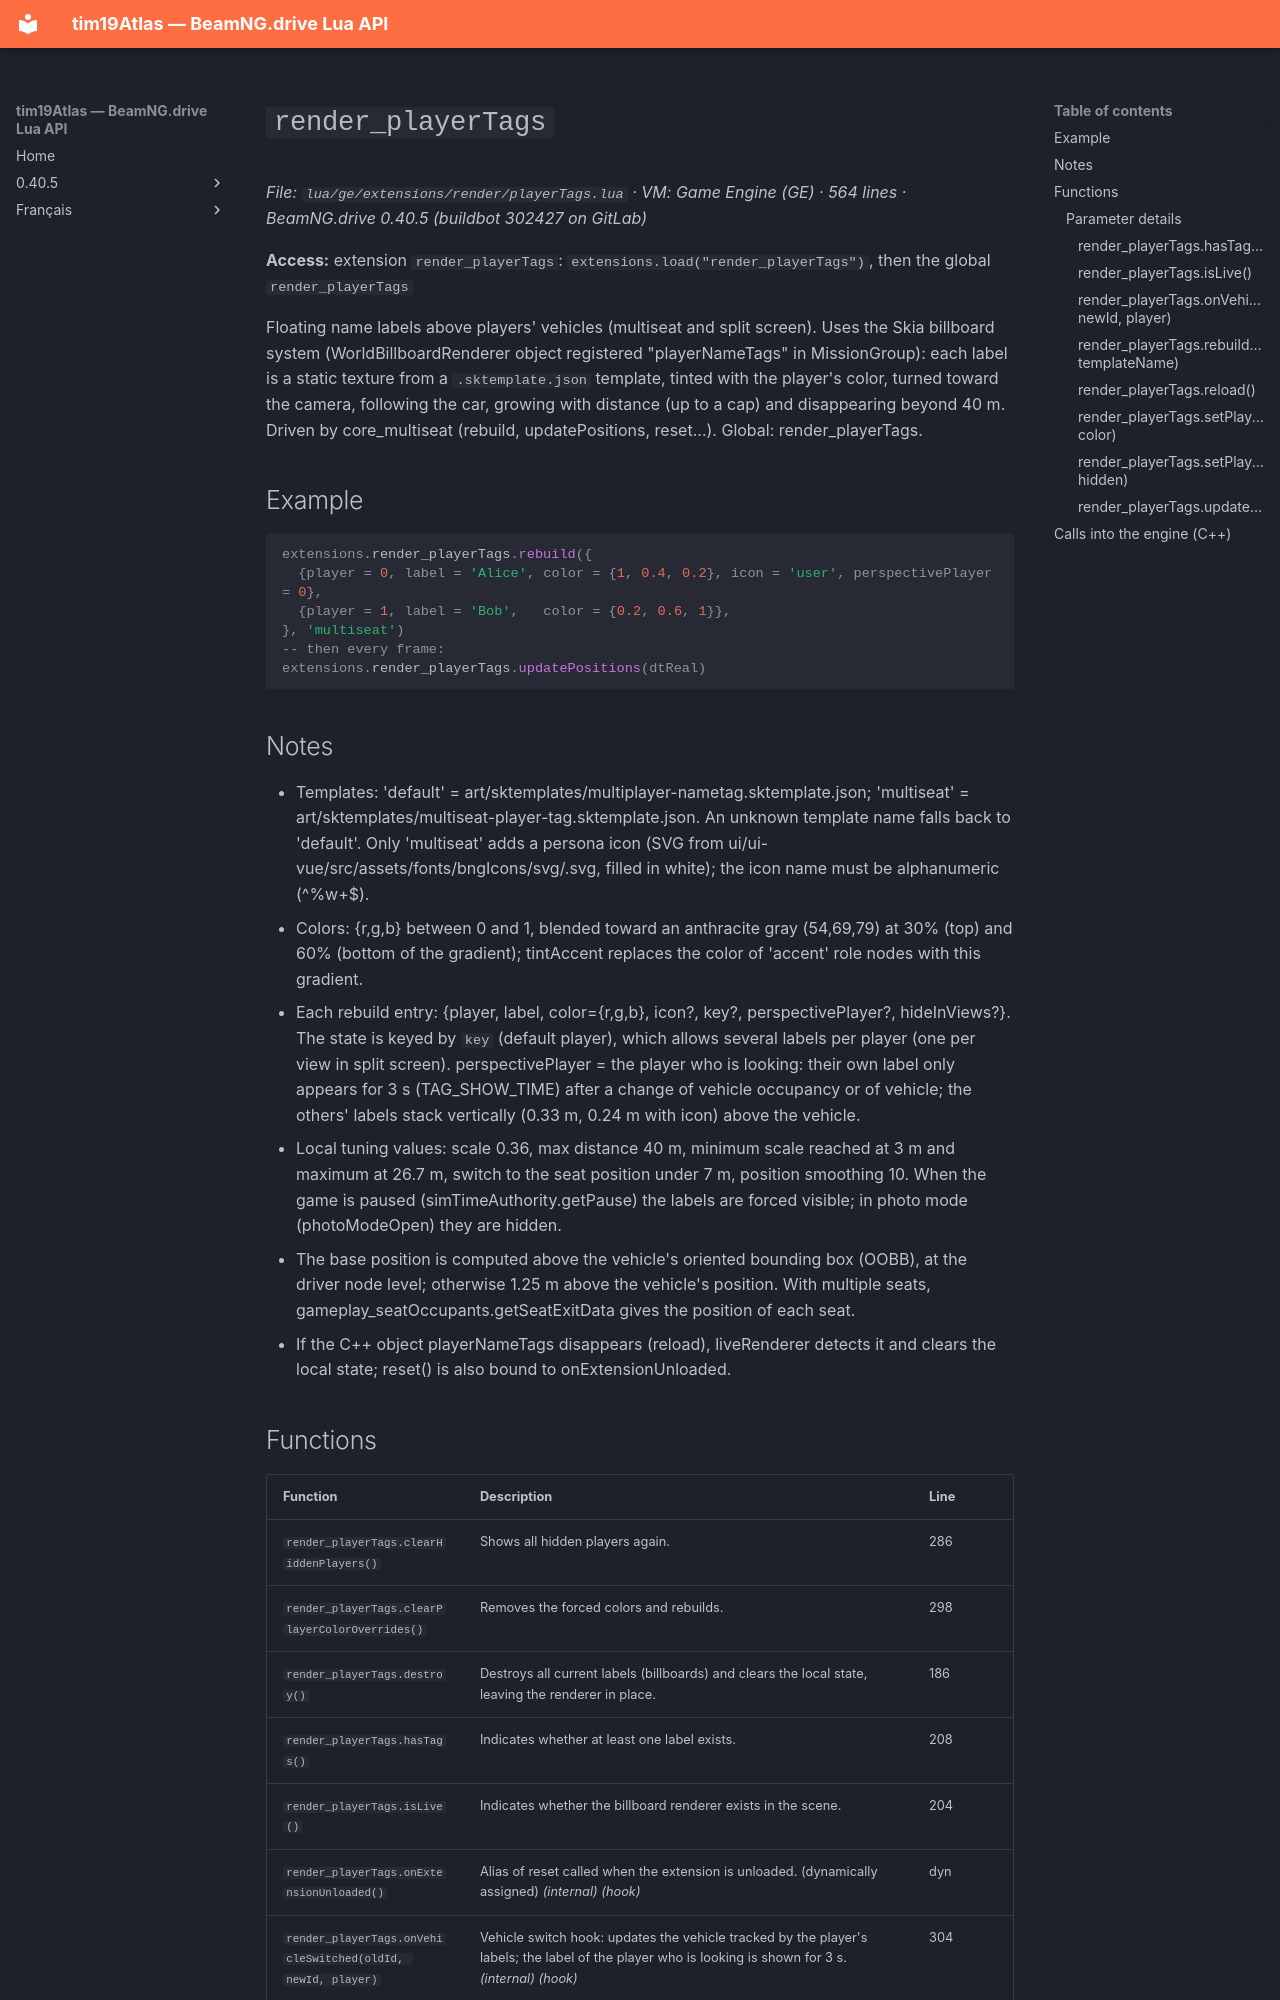

repository: Tim0219800/beamng-lua-atlas · page: 0.40.5/ge/extensions/render/playerTags.html · generator: mkdocs

# `render_playerTags`

*File: `lua/ge/extensions/render/playerTags.lua` · VM: Game Engine (GE) · 564 lines · BeamNG.drive 0.40.5 (buildbot 302427 on GitLab)*

**Access:** extension `render_playerTags`: `extensions.load("render_playerTags")`, then the global `render_playerTags`

Floating name labels above players' vehicles (multiseat and split screen). Uses the Skia billboard system (WorldBillboardRenderer object registered "playerNameTags" in MissionGroup): each label is a static texture from a `.sktemplate.json` template, tinted with the player's color, turned toward the camera, following the car, growing with distance (up to a cap) and disappearing beyond 40 m. Driven by core_multiseat (rebuild, updatePositions, reset…). Global: render_playerTags.

## Example

```lua
extensions.render_playerTags.rebuild({
  {player = 0, label = 'Alice', color = {1, 0.4, 0.2}, icon = 'user', perspectivePlayer = 0},
  {player = 1, label = 'Bob',   color = {0.2, 0.6, 1}},
}, 'multiseat')
-- then every frame:
extensions.render_playerTags.updatePositions(dtReal)
```

## Notes

- Templates: 'default' = art/sktemplates/multiplayer-nametag.sktemplate.json; 'multiseat' = art/sktemplates/multiseat-player-tag.sktemplate.json. An unknown template name falls back to 'default'. Only 'multiseat' adds a persona icon (SVG from ui/ui-vue/src/assets/fonts/bngIcons/svg/<icon>.svg, filled in white); the icon name must be alphanumeric (^%w+$).
- Colors: {r,g,b} between 0 and 1, blended toward an anthracite gray (54,69,79) at 30% (top) and 60% (bottom of the gradient); tintAccent replaces the color of 'accent' role nodes with this gradient.
- Each rebuild entry: {player, label, color={r,g,b}, icon?, key?, perspectivePlayer?, hideInViews?}. The state is keyed by `key` (default player), which allows several labels per player (one per view in split screen). perspectivePlayer = the player who is looking: their own label only appears for 3 s (TAG_SHOW_TIME) after a change of vehicle occupancy or of vehicle; the others' labels stack vertically (0.33 m, 0.24 m with icon) above the vehicle.
- Local tuning values: scale 0.36, max distance 40 m, minimum scale reached at 3 m and maximum at 26.7 m, switch to the seat position under 7 m, position smoothing 10. When the game is paused (simTimeAuthority.getPause) the labels are forced visible; in photo mode (photoModeOpen) they are hidden.
- The base position is computed above the vehicle's oriented bounding box (OOBB), at the driver node level; otherwise 1.25 m above the vehicle's position. With multiple seats, gameplay_seatOccupants.getSeatExitData gives the position of each seat.
- If the C++ object playerNameTags disappears (reload), liveRenderer detects it and clears the local state; reset() is also bound to onExtensionUnloaded.
